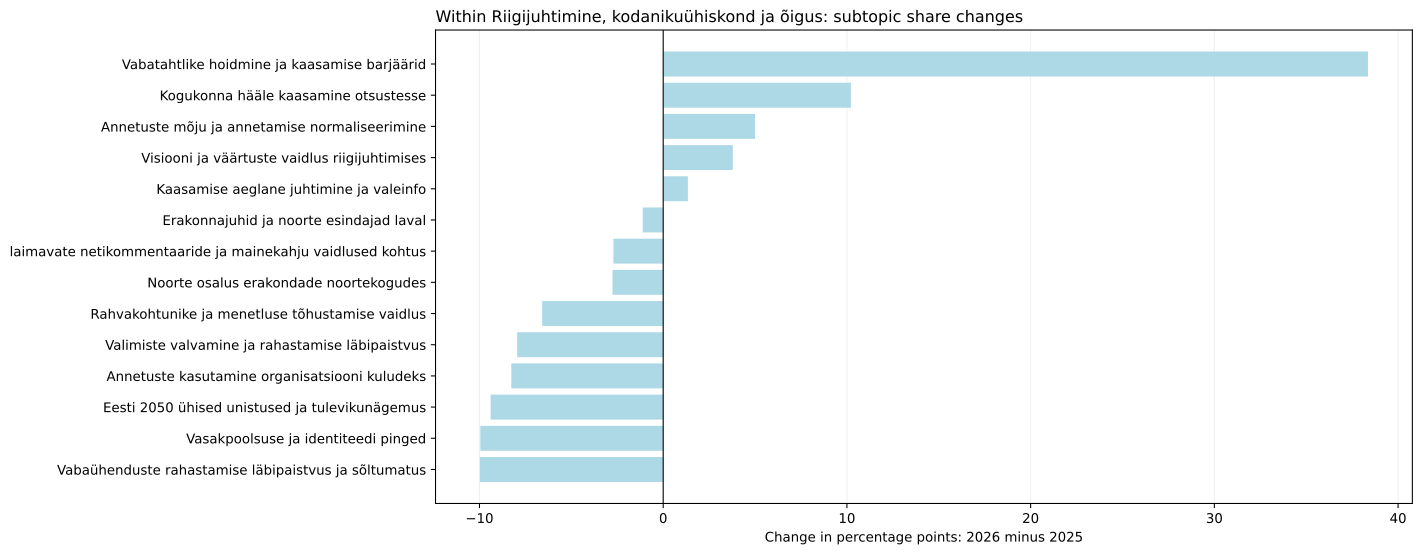

Data behind this chart, as committed beside it:
jev_topic_id, jev_topic_name, jev_high_level_id, jev_high_level_name, minutes_2025, minutes_2026, segments_2025, segments_2026, talks_2025, talks_2026, time_share_2025, segment_share_2025, talk_coverage_2025, assigned_time_share_2025, time_share_2026, segment_share_2026, talk_coverage_2026, assigned_time_share_2026, time_share_delta_pp, segment_share_delta_pp, talk_coverage_delta_pp, assigned_time_share_delta_pp, status, supported_2026
31.0, Valimiste valvamine ja rahastamise läbip…, governance, Riigijuhtimine, kodanikuühiskond ja õigu…, 73.62, 0.0, 17.0, 0.0, 2.0, 0.0, 0.7419, 0.7892, 1.754, 0.7991, 0.0, 0.0, 0.0, 0.0, -0.7419, -0.7892, -1.754, -0.7991, only_observed_2025, False
33.0, Kogukonna hääle kaasamine otsustesse, governance, Riigijuhtimine, kodanikuühiskond ja õigu…, 59.43, 26.61, 13.0, 6.0, 8.0, 5.0, 0.599, 0.6035, 7.018, 0.6451, 0.2911, 0.3033, 4.762, 0.3072, -0.3079, -0.3002, -2.256, -0.3379, both_years, True
34.0, Vabaühenduste rahastamise läbipaistvus j…, governance, Riigijuhtimine, kodanikuühiskond ja õigu…, 92.4, 0.0, 20.0, 0.0, 2.0, 0.0, 0.9312, 0.9285, 1.754, 1.003, 0.0, 0.0, 0.0, 0.0, -0.9312, -0.9285, -1.754, -1.003, only_observed_2025, False
35.0, Rahvakohtunike ja menetluse tõhustamise …, governance, Riigijuhtimine, kodanikuühiskond ja õigu…, 61, 0.0, 14.0, 0.0, 1.0, 0.0, 0.6148, 0.65, 0.8772, 0.6621, 0.0, 0.0, 0.0, 0.0, -0.6148, -0.65, -0.8772, -0.6621, only_observed_2025, False
39.0, Vasakpoolsuse ja identiteedi pinged, governance, Riigijuhtimine, kodanikuühiskond ja õigu…, 92.21, 0.0, 19.0, 0.0, 2.0, 0.0, 0.9293, 0.8821, 1.754, 1.001, 0.0, 0.0, 0.0, 0.0, -0.9293, -0.8821, -1.754, -1.001, only_observed_2025, False
46.0, laimavate netikommentaaride ja mainekahj…, governance, Riigijuhtimine, kodanikuühiskond ja õigu…, 91.16, 11.41, 20.0, 3.0, 1.0, 1.0, 0.9187, 0.9285, 0.8772, 0.9895, 0.1248, 0.1517, 0.9524, 0.1317, -0.7939, -0.7768, 0.07519, -0.8578, both_years, False
50.0, Annetuste kasutamine organisatsiooni kul…, governance, Riigijuhtimine, kodanikuühiskond ja õigu…, 76.58, 0.0, 14.0, 0.0, 2.0, 0.0, 0.7717, 0.65, 1.754, 0.8312, 0.0, 0.0, 0.0, 0.0, -0.7717, -0.65, -1.754, -0.8312, only_observed_2025, False
64.0, Eesti 2050 ühised unistused ja tulevikun…, governance, Riigijuhtimine, kodanikuühiskond ja õigu…, 106.5, 3.363, 20.0, 1.0, 6.0, 1.0, 1.073, 0.9285, 5.263, 1.156, 0.03679, 0.05056, 0.9524, 0.03883, -1.036, -0.8779, -4.311, -1.117, both_years, False
118.0, Visiooni ja väärtuste vaidlus riigijuhti…, governance, Riigijuhtimine, kodanikuühiskond ja õigu…, 94.65, 22.41, 17.0, 4.0, 7.0, 4.0, 0.9539, 0.7892, 6.14, 1.027, 0.2452, 0.2022, 3.81, 0.2588, -0.7087, -0.587, -2.331, -0.7686, both_years, True
128.0, Annetuste mõju ja annetamise normaliseer…, governance, Riigijuhtimine, kodanikuühiskond ja õigu…, 97.99, 24.93, 22.0, 5.0, 3.0, 3.0, 0.9875, 1.021, 2.632, 1.064, 0.2726, 0.2528, 2.857, 0.2878, -0.7149, -0.7686, 0.2256, -0.7758, both_years, True
147.0, Noorte osalus erakondade noortekogudes, governance, Riigijuhtimine, kodanikuühiskond ja õigu…, 25.55, 0.0, 6.0, 0.0, 2.0, 0.0, 0.2575, 0.2786, 1.754, 0.2773, 0.0, 0.0, 0.0, 0.0, -0.2575, -0.2786, -1.754, -0.2773, only_observed_2025, False
159.0, Vabatahtlike hoidmine ja kaasamise barjä…, governance, Riigijuhtimine, kodanikuühiskond ja õigu…, 7.179, 62.62, 2.0, 11.0, 2.0, 1.0, 0.07235, 0.09285, 1.754, 0.07792, 0.6849, 0.5561, 0.9524, 0.7229, 0.6126, 0.4633, -0.802, 0.645, both_years, False
217.0, Erakonnajuhid ja noorte esindajad laval, governance, Riigijuhtimine, kodanikuühiskond ja õigu…, 19.71, 1.619, 6.0, 1.0, 3.0, 1.0, 0.1986, 0.2786, 2.632, 0.2139, 0.0177, 0.05056, 0.9524, 0.01869, -0.1809, -0.228, -1.679, -0.1952, both_years, False
233.0, Kaasamise aeglane juhtimine ja valeinfo, governance, Riigijuhtimine, kodanikuühiskond ja õigu…, 28.32, 7.041, 4.0, 1.0, 2.0, 1.0, 0.2854, 0.1857, 1.754, 0.3074, 0.07701, 0.05056, 0.9524, 0.08129, -0.2084, -0.1351, -0.802, -0.2261, both_years, False
